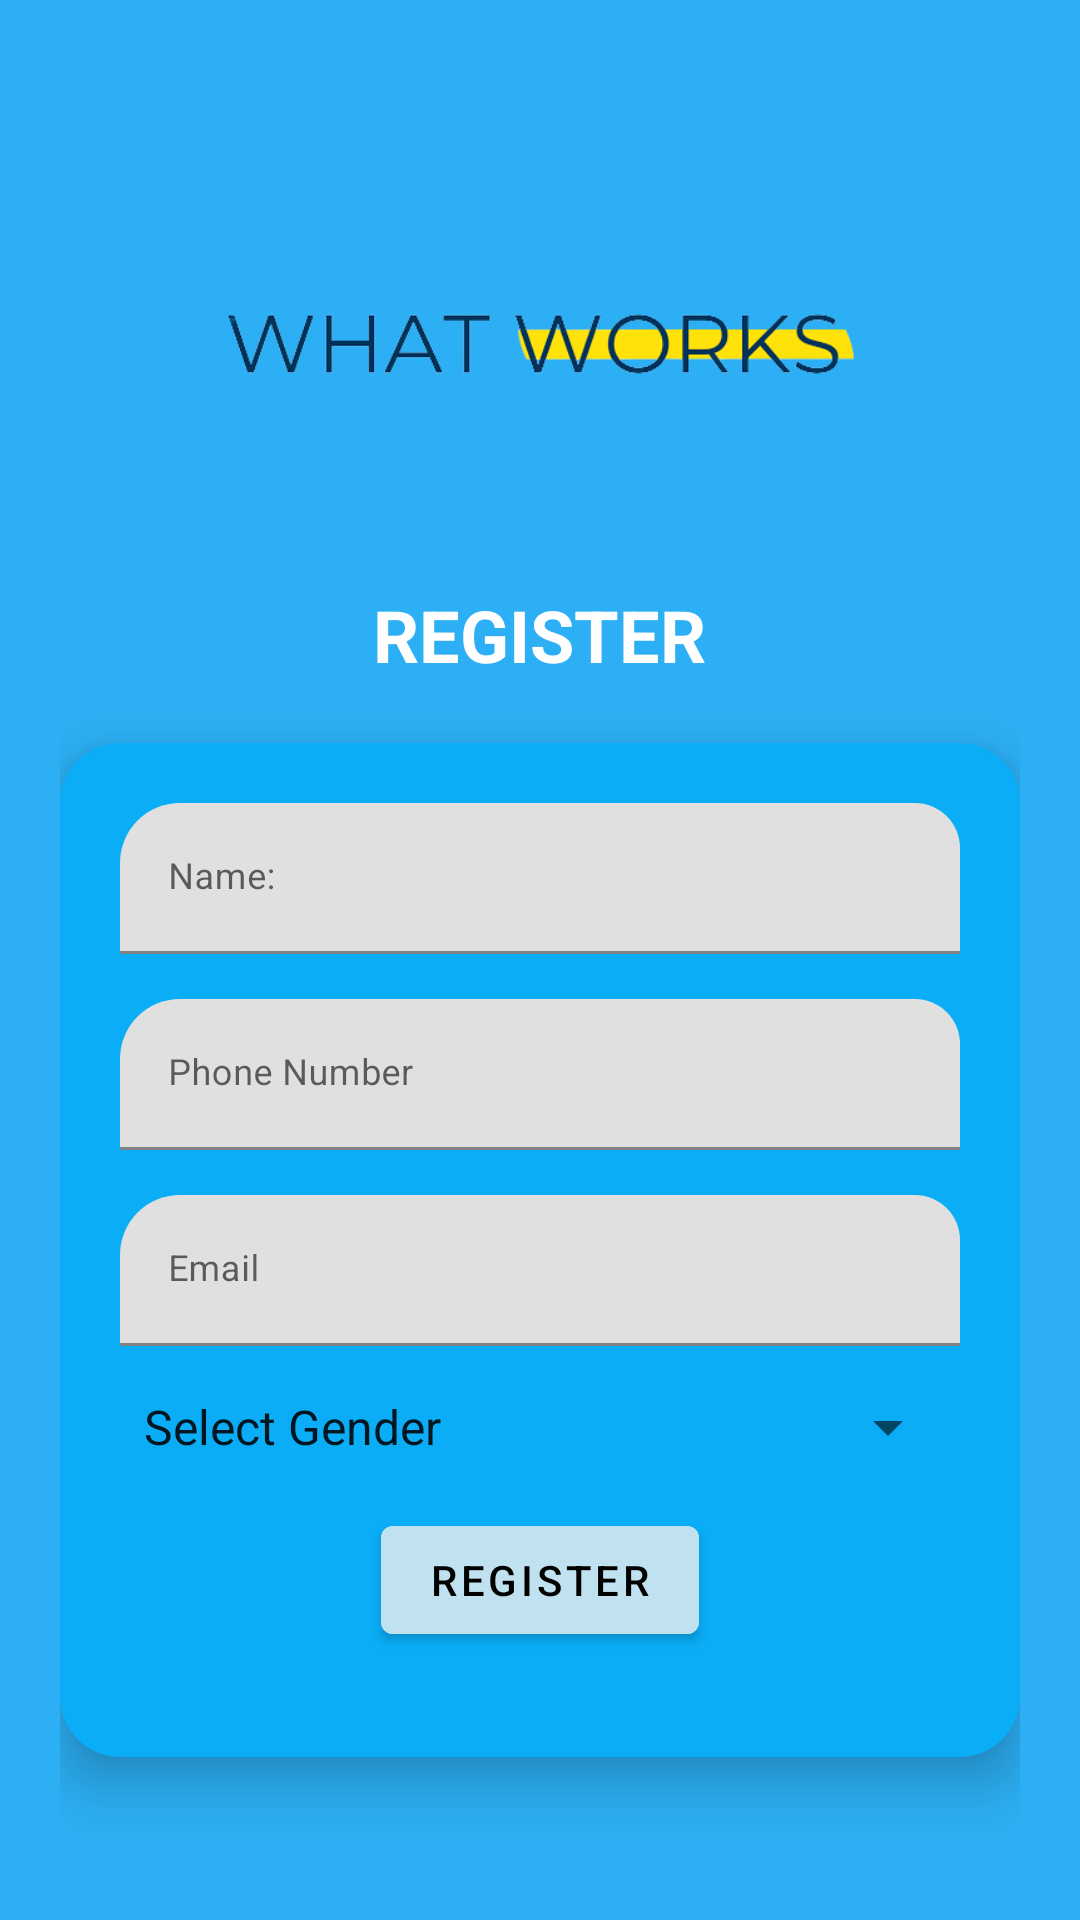

Write the Android layout XML for this screen, with the resource values it uses.
<!-- AndroidManifest.xml: application theme Theme.Week5Testing -->
<!-- res/layout/activity_main.xml -->
<?xml version="1.0" encoding="utf-8"?>
<layout
    xmlns:android="http://schemas.android.com/apk/res/android"
    xmlns:app="http://schemas.android.com/apk/res-auto">

<LinearLayout
    android:id="@+id/main"
    android:layout_width="match_parent"
    android:layout_height="match_parent"
    android:background = "#2CAFF4"
    style="@style/main_linear_layout">

    <ImageView
        android:layout_width="210dp"
        android:layout_height="121dp"
        android:src="@drawable/index" />

    <TextView
        android:layout_width="wrap_content"
        android:layout_height="wrap_content"
        android:text="@string/register"
        android:textColor="@color/white"
        style="@style/register_text_style"/>

    <androidx.cardview.widget.CardView
        android:id="@+id/registrationCard"
        android:layout_width="match_parent"
        android:layout_height="wrap_content"
        app:cardCornerRadius="20dp"
        android:layout_gravity="center"
        app:cardElevation="10dp"
        android:backgroundTint="#0AADF6">

        <LinearLayout
            android:layout_width="match_parent"
            android:layout_height="wrap_content"
            android:orientation="vertical"
            android:padding="20dp"
            android:weightSum="3">

        <com.google.android.material.textfield.TextInputLayout
            android:id="@+id/textInput_name"
            android:layout_width="match_parent"
            android:layout_height="wrap_content"
            style="@style/text_input_style">

            <EditText
                android:id="@+id/edit_NameInput"
                style="@style/input_styles"
                android:layout_width="match_parent"
                android:layout_height="wrap_content"
                android:hint="@string/name"
                android:inputType="text"
                android:singleLine="true"
                android:textColorHint="@color/myBlue" />

        </com.google.android.material.textfield.TextInputLayout>

        <com.google.android.material.textfield.TextInputLayout
            android:id="@+id/textInput_phone"
            android:layout_width="match_parent"
            android:layout_height="wrap_content"
            style="@style/text_input_style">

            <EditText
                android:id="@+id/edit_phoneNumber"
                android:layout_width="match_parent"
                android:layout_height="wrap_content"
                android:hint="@string/phone_number"
                android:textColorHint="@color/myBlue"
                android:inputType="phone"
                style="@style/input_styles"
                android:singleLine="true"/>

        </com.google.android.material.textfield.TextInputLayout>

        <com.google.android.material.textfield.TextInputLayout
            android:id="@+id/textInput_email"
            android:layout_width="match_parent"
            android:layout_height="wrap_content"
            style="@style/text_input_style">

            <EditText
                android:id="@+id/mail"
                android:layout_width="match_parent"
                android:layout_height="wrap_content"
                android:hint="@string/email"
                android:textColorHint="@color/myBlue"
                android:inputType="textEmailAddress"
                style="@style/input_styles"
                android:singleLine="true"/>

        </com.google.android.material.textfield.TextInputLayout>

        <Spinner
            android:id="@+id/selectGender"
            android:layout_width="fill_parent"
            android:layout_height="wrap_content"
            android:entries="@array/genderSpinner"
            style="@style/text_input_style"/>

            <com.google.android.material.button.MaterialButton
                android:id="@+id/registerButton"
                android:layout_width="wrap_content"
                android:layout_height="wrap_content"
                android:layout_gravity="center"
                android:textColor="@color/black"
                android:backgroundTint="#FAC0E2EF"
                android:layout_marginBottom="15dp"
                android:text="@string/register_button"/>

        </LinearLayout>

    </androidx.cardview.widget.CardView>
</LinearLayout>
</layout>
<!-- resources referenced by this layout -->
<resources>
  <string-array name="genderSpinner">
          <item>Select Gender</item>
          <item>Male</item>
          <item>Female</item>
      </string-array>
  <color name="black">#FF000000</color>
  <color name="myBlue">#50AAF1</color>
  <color name="white">#FFFFFFFF</color>
  <!-- drawable index: png bitmap (drawable, 19467 bytes) -->
  <string name="email">Email</string>
  <string name="name">Name:</string>
  <string name="phone_number">Phone Number</string>
  <string name="register">REGISTER</string>
  <string name="register_button">Register</string>
  <style name="input_styles">
          <item name="android:singleLine">true</item>
          <item name="android:textSize">12sp</item>
          <item name="android:focusable">true</item>
          <item name="android:focusableInTouchMode">true</item>
          <item name="android:textColor">@color/black</item>
      </style>
  <style name="main_linear_layout">
          <item name="android:orientation">vertical</item>
          <item name="android:gravity">center</item>
          <item name="android:padding">20dp</item>
      </style>
  <style name="register_text_style">
          <item name="android:layout_margin">20dp</item>
          <item name="android:textSize">24sp</item>
          <item name="android:textStyle">bold</item>
      </style>
  <style name="text_input_style">
          <item name="boxCornerRadiusTopStart">20dp</item>
          <item name="android:layout_marginBottom">15dp</item>
          <item name="boxCornerRadiusTopEnd">15dp</item>
      </style>
  <style name="Theme.Week5Testing" parent="Theme.MaterialComponents.DayNight.NoActionBar">
          
          <item name="colorPrimary">@color/white</item>
          <item name="colorPrimaryVariant">@color/primaryTextColor</item>
          <item name="colorOnPrimary">@color/white</item>
          
          <item name="colorSecondary">@color/teal_200</item>
          <item name="colorSecondaryVariant">@color/teal_700</item>
          <item name="colorOnSecondary">@color/black</item>
          
          <item name="android:statusBarColor" tools:targetApi="l">?attr/colorPrimaryVariant</item>
          
      </style>
  <color name="primaryTextColor">#00a5ff</color>
  <color name="teal_200">#FF03DAC5</color>
  <color name="teal_700">#FF018786</color>
</resources>
